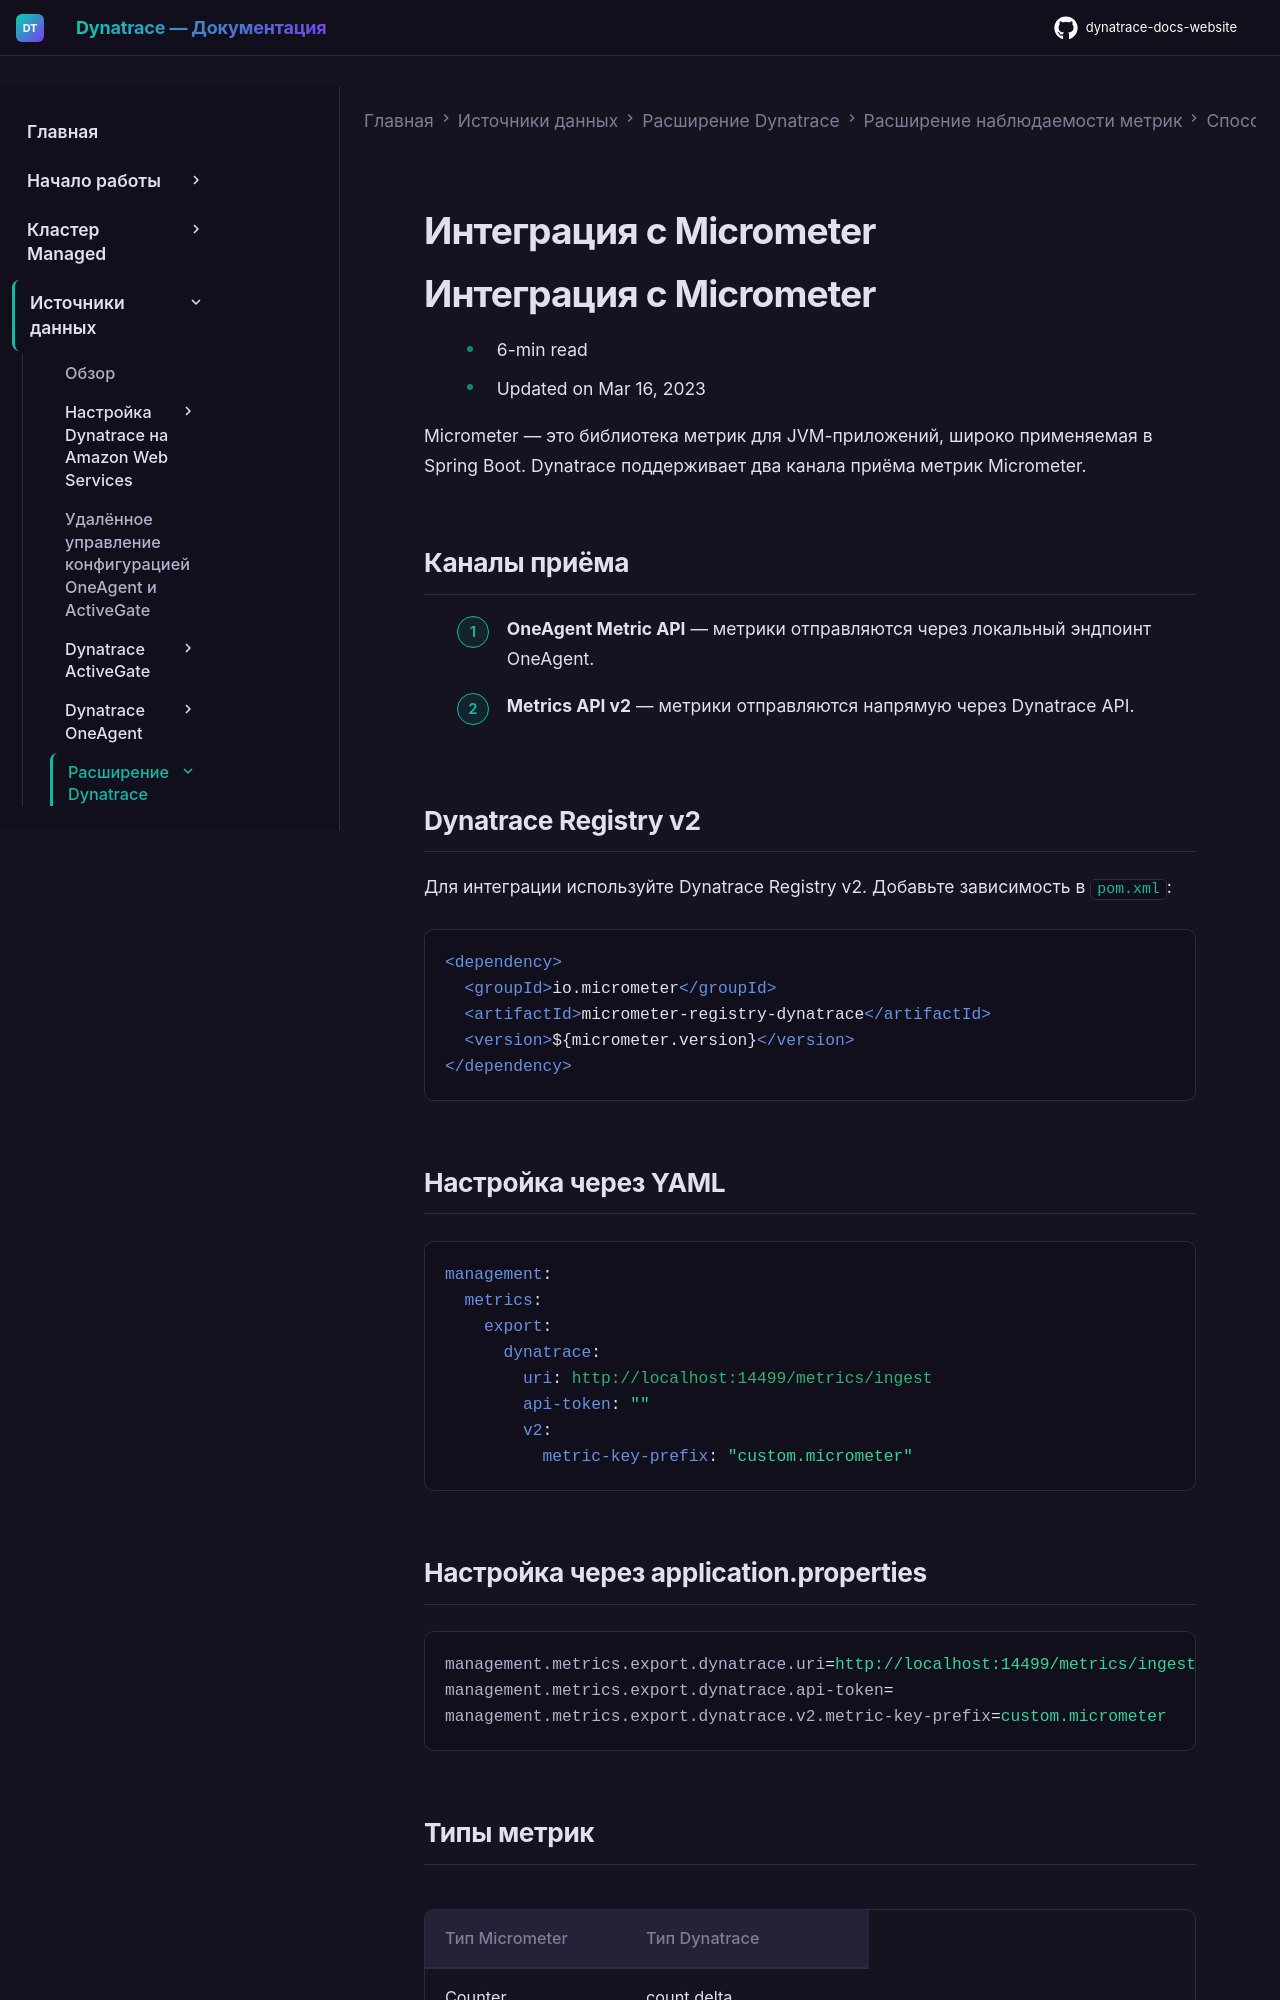

repository: Yerkebulan-Ardabayev/dynatrace-docs-website · page: managed-ru/ingest-from/extend-dynatrace/extend-metrics/ingestion-methods/micrometer/index.html · generator: mkdocs

---
title: Интеграция с Micrometer
source: https://docs.dynatrace.com/managed/ingest-from/extend-dynatrace/extend-metrics/ingestion-methods/micrometer
scraped: 2026-05-12T11:37:59.140301
---

# Интеграция с Micrometer

# Интеграция с Micrometer

* 6-min read
* Updated on Mar 16, 2023

Micrometer — это библиотека метрик для JVM-приложений, широко применяемая в Spring Boot. Dynatrace поддерживает два канала приёма метрик Micrometer.

## Каналы приёма

1. **OneAgent Metric API** — метрики отправляются через локальный эндпоинт OneAgent.
2. **Metrics API v2** — метрики отправляются напрямую через Dynatrace API.

## Dynatrace Registry v2

Для интеграции используйте Dynatrace Registry v2. Добавьте зависимость в `pom.xml`:

```xml
<dependency>
  <groupId>io.micrometer</groupId>
  <artifactId>micrometer-registry-dynatrace</artifactId>
  <version>${micrometer.version}</version>
</dependency>
```

## Настройка через YAML

```yaml
management:
  metrics:
    export:
      dynatrace:
        uri: http://localhost:14499/metrics/ingest
        api-token: ""
        v2:
          metric-key-prefix: "custom.micrometer"
```

## Настройка через application.properties

```properties
management.metrics.export.dynatrace.uri=http://localhost:14499/metrics/ingest
management.metrics.export.dynatrace.api-token=
management.metrics.export.dynatrace.v2.metric-key-prefix=custom.micrometer
```
